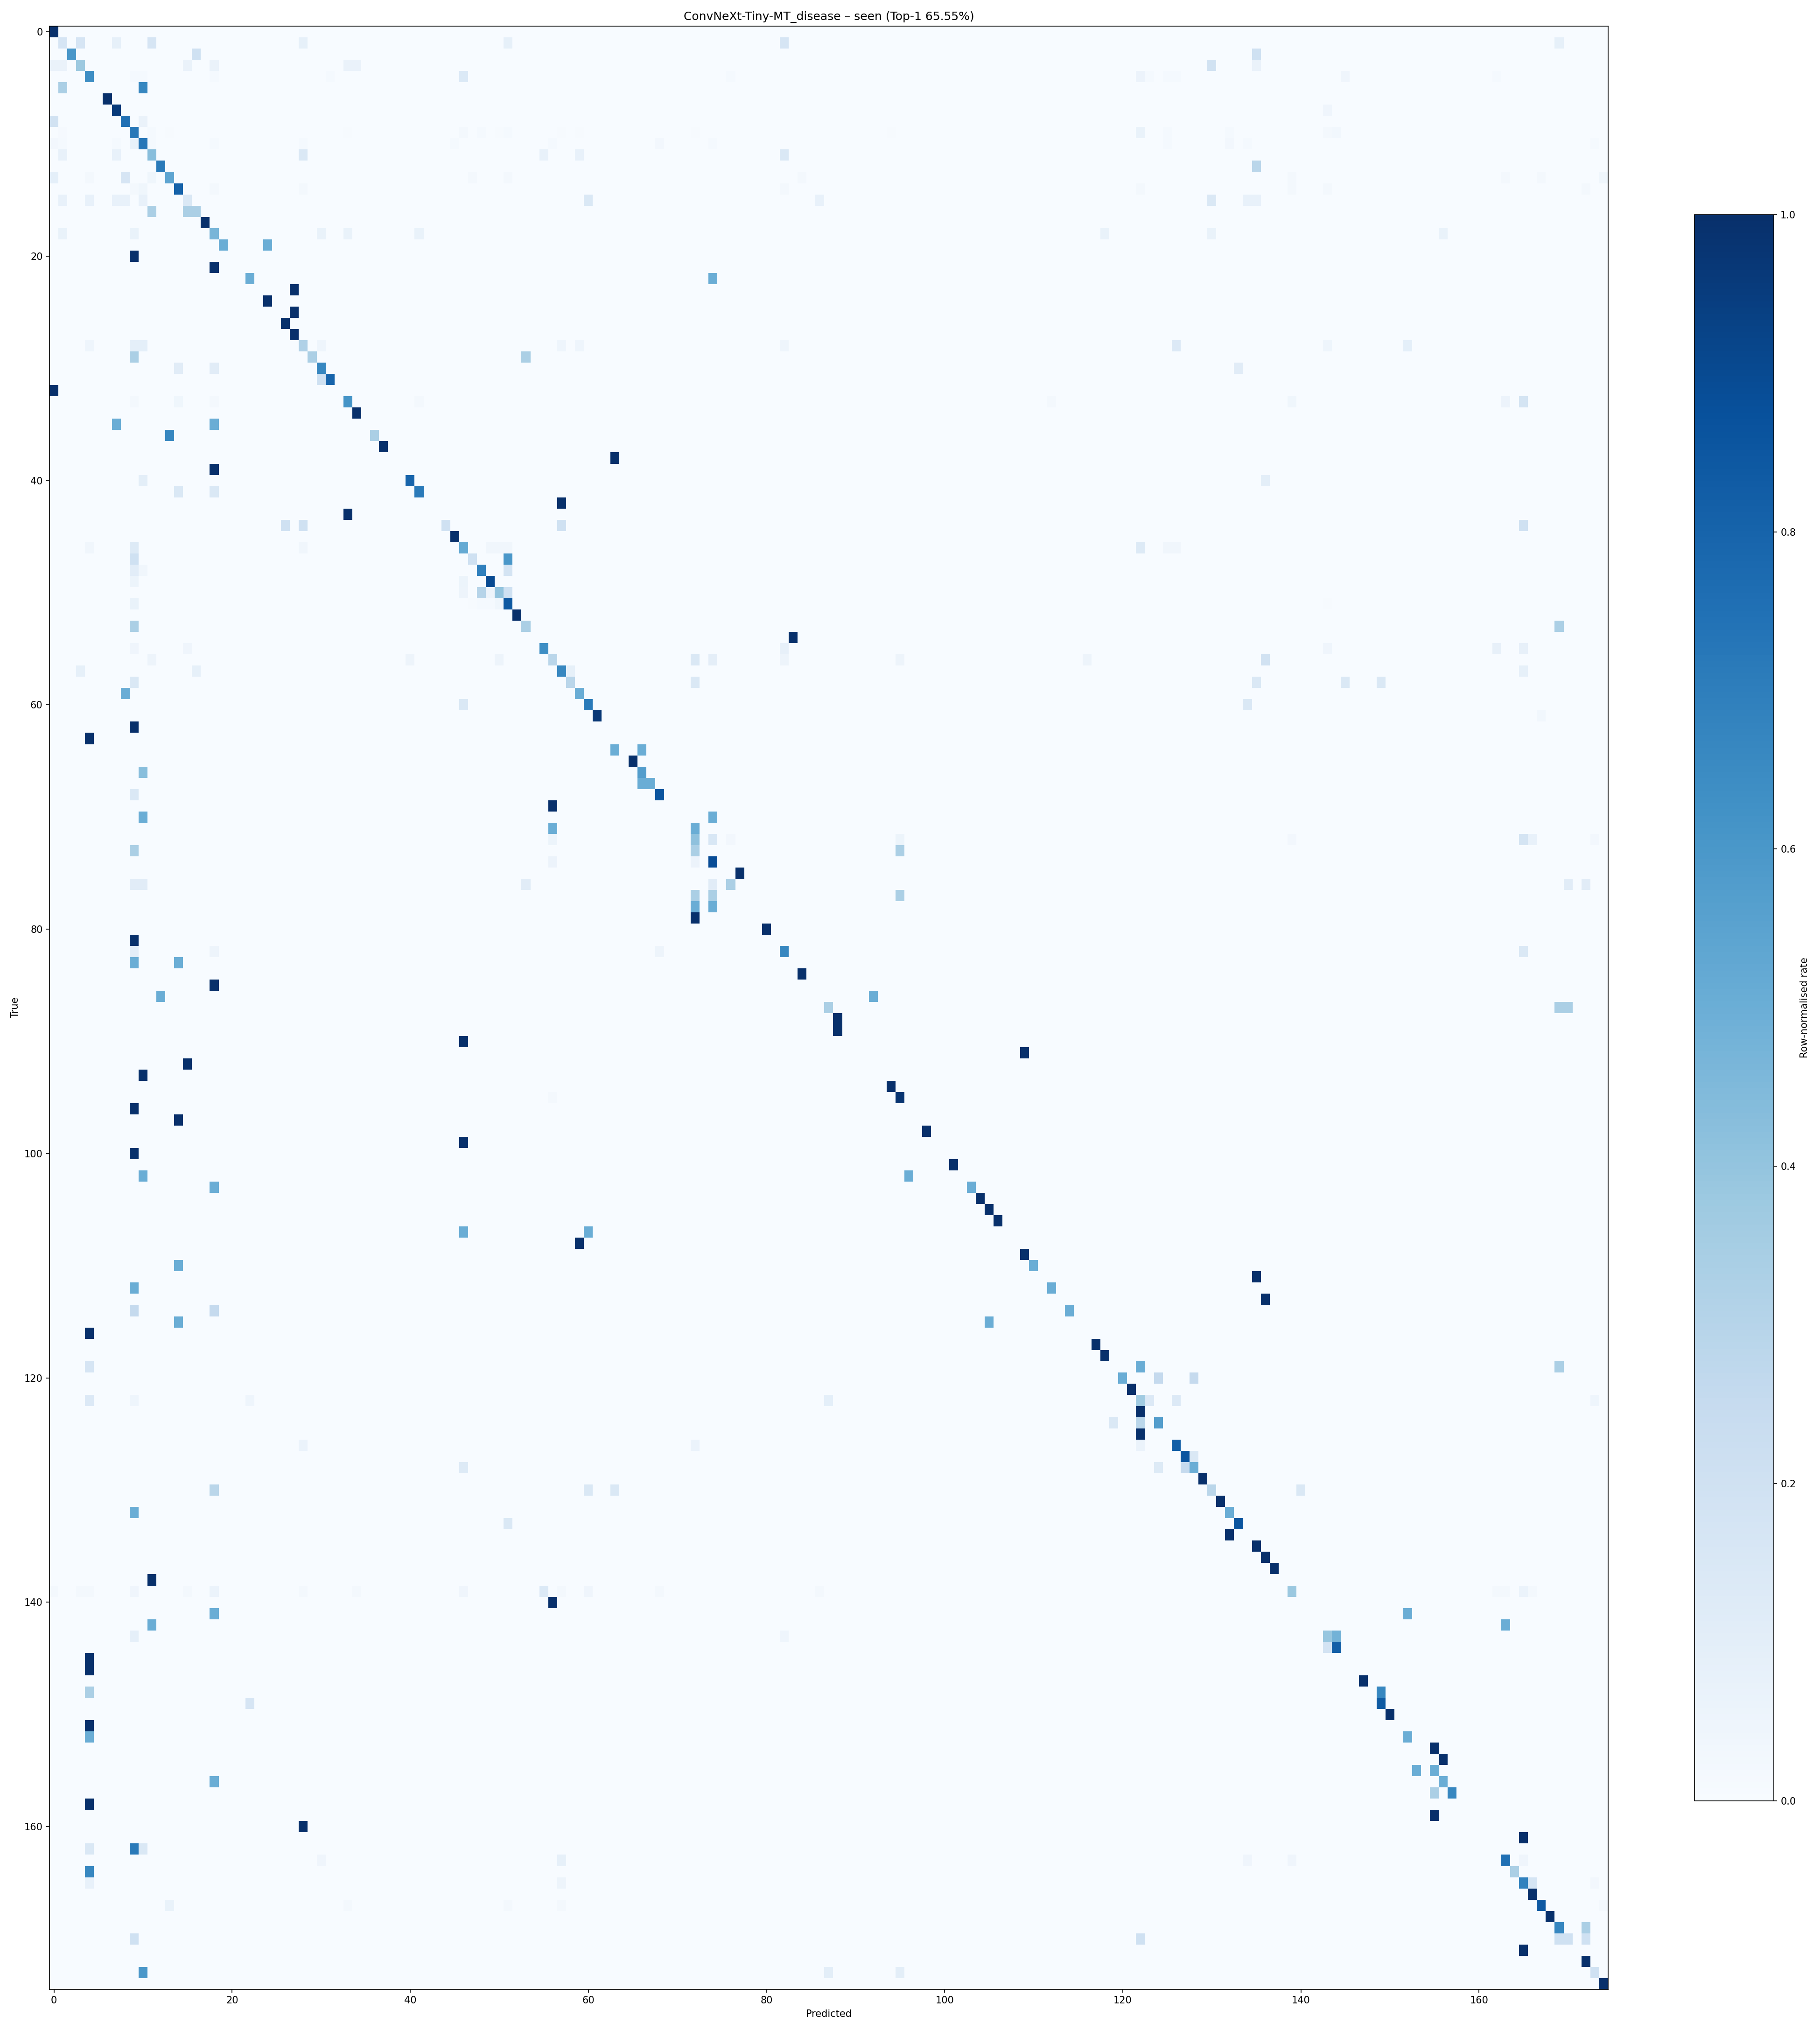

The file beside this chart, header and first rows:
, alternaria_blotch, alternaria_leaf_spot, aphis_spp, black_rot, brown_spot, cedar_apple_rust, eriosoma_lanigerum, frog_eye_leaf_spot, grey_spot, healthy, rust, marssonina_blotch, monillia_laxa, mosaic_virus, powdery_mildew, scab, venturia_inaequalis, coryneum_blight, anthracnose, black_leaf_streak, bunchy_top, cigar_end_rot, cordana_leaf_spot
alternaria_blotch, 16, 0, 0, 0, 0, 0, 0, 0, 0, 0, 0, 0, 0, 0, 0, 0, 0, 0, 0, 0, 0, 0, 0
alternaria_leaf_spot, 0, 2, 0, 2, 0, 0, 0, 1, 0, 0, 0, 2, 0, 0, 0, 0, 0, 0, 0, 0, 0, 0, 0
aphis_spp, 0, 0, 3, 0, 0, 0, 0, 0, 0, 0, 0, 0, 0, 0, 0, 0, 1, 0, 0, 0, 0, 0, 0
black_rot, 1, 1, 0, 6, 0, 0, 0, 0, 0, 0, 0, 0, 0, 0, 0, 1, 0, 0, 1, 0, 0, 0, 0
brown_spot, 0, 0, 0, 0, 46, 0, 0, 0, 0, 1, 1, 0, 0, 0, 0, 0, 0, 0, 1, 0, 0, 0, 0
cedar_apple_rust, 0, 1, 0, 0, 0, 0, 0, 0, 0, 0, 2, 0, 0, 0, 0, 0, 0, 0, 0, 0, 0, 0, 0
eriosoma_lanigerum, 0, 0, 0, 0, 0, 0, 4, 0, 0, 0, 0, 0, 0, 0, 0, 0, 0, 0, 0, 0, 0, 0, 0
frog_eye_leaf_spot, 0, 0, 0, 0, 0, 0, 0, 23, 0, 0, 0, 0, 0, 0, 0, 0, 0, 0, 0, 0, 0, 0, 0
grey_spot, 3, 0, 0, 0, 0, 0, 0, 0, 12, 0, 1, 0, 0, 0, 0, 0, 0, 0, 0, 0, 0, 0, 0
healthy, 0, 3, 0, 1, 1, 0, 0, 0, 0, 254, 0, 5, 0, 2, 1, 0, 0, 0, 0, 0, 0, 0, 0
rust, 2, 1, 0, 0, 0, 0, 0, 1, 0, 6, 61, 1, 0, 0, 0, 0, 0, 0, 1, 0, 0, 0, 0
marssonina_blotch, 0, 1, 0, 0, 0, 0, 0, 1, 0, 0, 0, 6, 0, 0, 0, 0, 0, 0, 0, 0, 0, 0, 0
monillia_laxa, 0, 0, 0, 0, 0, 0, 0, 0, 0, 0, 0, 0, 5, 0, 0, 0, 0, 0, 0, 0, 0, 0, 0
mosaic_virus, 5, 0, 0, 0, 1, 0, 0, 0, 9, 0, 0, 2, 0, 29, 0, 0, 0, 0, 0, 0, 0, 0, 0
powdery_mildew, 0, 0, 0, 0, 0, 0, 0, 0, 0, 1, 2, 0, 0, 0, 42, 0, 0, 0, 1, 0, 0, 0, 0
scab, 0, 1, 0, 0, 1, 0, 0, 1, 1, 0, 1, 0, 0, 0, 0, 2, 0, 0, 0, 0, 0, 0, 0
venturia_inaequalis, 0, 0, 0, 0, 0, 0, 0, 0, 0, 0, 0, 1, 0, 0, 0, 1, 1, 0, 0, 0, 0, 0, 0
coryneum_blight, 0, 0, 0, 0, 0, 0, 0, 0, 0, 0, 0, 0, 0, 0, 0, 0, 0, 1, 0, 0, 0, 0, 0
anthracnose, 0, 1, 0, 0, 0, 0, 0, 0, 0, 1, 0, 0, 0, 0, 0, 0, 0, 0, 7, 0, 0, 0, 0
black_leaf_streak, 0, 0, 0, 0, 0, 0, 0, 0, 0, 0, 0, 0, 0, 0, 0, 0, 0, 0, 0, 1, 0, 0, 0
bunchy_top, 0, 0, 0, 0, 0, 0, 0, 0, 0, 1, 0, 0, 0, 0, 0, 0, 0, 0, 0, 0, 0, 0, 0
cigar_end_rot, 0, 0, 0, 0, 0, 0, 0, 0, 0, 0, 0, 0, 0, 0, 0, 0, 0, 0, 1, 0, 0, 0, 0
cordana_leaf_spot, 0, 0, 0, 0, 0, 0, 0, 0, 0, 0, 0, 0, 0, 0, 0, 0, 0, 0, 0, 0, 0, 0, 1
panama_disease, 0, 0, 0, 0, 0, 0, 0, 0, 0, 0, 0, 0, 0, 0, 0, 0, 0, 0, 0, 0, 0, 0, 0
pestalotiopsis, 0, 0, 0, 0, 0, 0, 0, 0, 0, 0, 0, 0, 0, 0, 0, 0, 0, 0, 0, 0, 0, 0, 0
segatoka, 0, 0, 0, 0, 0, 0, 0, 0, 0, 0, 0, 0, 0, 0, 0, 0, 0, 0, 0, 0, 0, 0, 0
sigatoka, 0, 0, 0, 0, 0, 0, 0, 0, 0, 0, 0, 0, 0, 0, 0, 0, 0, 0, 0, 0, 0, 0, 0
xamthomonas, 0, 0, 0, 0, 0, 0, 0, 0, 0, 0, 0, 0, 0, 0, 0, 0, 0, 0, 0, 0, 0, 0, 0
downy_mildew, 0, 0, 0, 0, 1, 0, 0, 0, 0, 2, 2, 0, 0, 0, 0, 0, 0, 0, 0, 0, 0, 0, 0
fusarium_wilt, 0, 0, 0, 0, 0, 0, 0, 0, 0, 1, 0, 0, 0, 0, 0, 0, 0, 0, 0, 0, 0, 0, 0
angular_leaf_spot, 0, 0, 0, 0, 0, 0, 0, 0, 0, 0, 0, 0, 0, 0, 1, 0, 0, 0, 1, 0, 0, 0, 0
bean_rust, 0, 0, 0, 0, 0, 0, 0, 0, 0, 0, 0, 0, 0, 0, 0, 0, 0, 0, 0, 0, 0, 0, 0
halo_blight, 1, 0, 0, 0, 0, 0, 0, 0, 0, 0, 0, 0, 0, 0, 0, 0, 0, 0, 0, 0, 0, 0, 0
bacterial_spot, 0, 0, 0, 0, 0, 0, 0, 0, 0, 1, 0, 0, 0, 0, 2, 0, 0, 0, 1, 0, 0, 0, 0
blossom_end_rot, 0, 0, 0, 0, 0, 0, 0, 0, 0, 0, 0, 0, 0, 0, 0, 0, 0, 0, 0, 0, 0, 0, 0
frogeye_leaf_spot, 0, 0, 0, 0, 0, 0, 0, 1, 0, 0, 0, 0, 0, 0, 0, 0, 0, 0, 1, 0, 0, 0, 0
crinckle, 0, 0, 0, 0, 0, 0, 0, 0, 0, 0, 0, 0, 0, 2, 0, 0, 0, 0, 0, 0, 0, 0, 0
yellow_mosaic, 0, 0, 0, 0, 0, 0, 0, 0, 0, 0, 0, 0, 0, 0, 0, 0, 0, 0, 0, 0, 0, 0, 0
botrytis_blight, 0, 0, 0, 0, 0, 0, 0, 0, 0, 0, 0, 0, 0, 0, 0, 0, 0, 0, 0, 0, 0, 0, 0
mummy_berry, 0, 0, 0, 0, 0, 0, 0, 0, 0, 0, 0, 0, 0, 0, 0, 0, 0, 0, 1, 0, 0, 0, 0
scorch, 0, 0, 0, 0, 0, 0, 0, 0, 0, 0, 1, 0, 0, 0, 0, 0, 0, 0, 0, 0, 0, 0, 0
ring_spot, 0, 0, 0, 0, 0, 0, 0, 0, 0, 0, 0, 0, 0, 0, 1, 0, 0, 0, 1, 0, 0, 0, 0
alternaria_leaf_blight, 0, 0, 0, 0, 0, 0, 0, 0, 0, 0, 0, 0, 0, 0, 0, 0, 0, 0, 0, 0, 0, 0, 0
cavity_spot, 0, 0, 0, 0, 0, 0, 0, 0, 0, 0, 0, 0, 0, 0, 0, 0, 0, 0, 0, 0, 0, 0, 0
cercospora_leaf_blight, 0, 0, 0, 0, 0, 0, 0, 0, 0, 0, 0, 0, 0, 0, 0, 0, 0, 0, 0, 0, 0, 0, 0
red_rust, 0, 0, 0, 0, 0, 0, 0, 0, 0, 0, 0, 0, 0, 0, 0, 0, 0, 0, 0, 0, 0, 0, 0
bacterial_blight, 0, 0, 0, 0, 1, 0, 0, 0, 0, 4, 0, 0, 0, 0, 0, 0, 0, 0, 0, 0, 0, 0, 0
brown_leaf_spot, 0, 0, 0, 0, 0, 0, 0, 0, 0, 1, 0, 0, 0, 0, 0, 0, 0, 0, 0, 0, 0, 0, 0
brown_streak_disease, 0, 0, 0, 0, 0, 0, 0, 0, 0, 3, 1, 0, 0, 0, 0, 0, 0, 0, 0, 0, 0, 0, 0
green_mite, 0, 0, 0, 0, 0, 0, 0, 0, 0, 1, 0, 0, 0, 0, 0, 0, 0, 0, 0, 0, 0, 0, 0
green_mottle, 0, 0, 0, 0, 0, 0, 0, 0, 0, 0, 0, 0, 0, 0, 0, 0, 0, 0, 0, 0, 0, 0, 0
mosaic, 0, 0, 0, 0, 0, 0, 0, 0, 0, 9, 0, 0, 0, 0, 0, 0, 0, 0, 0, 0, 0, 0, 0
red_mite, 0, 0, 0, 0, 0, 0, 0, 0, 0, 0, 0, 0, 0, 0, 0, 0, 0, 0, 0, 0, 0, 0, 0
root_rot, 0, 0, 0, 0, 0, 0, 0, 0, 0, 1, 0, 0, 0, 0, 0, 0, 0, 0, 0, 0, 0, 0, 0
bacterial_soft_rot, 0, 0, 0, 0, 0, 0, 0, 0, 0, 0, 0, 0, 0, 0, 0, 0, 0, 0, 0, 0, 0, 0, 0
early_blight, 0, 0, 0, 0, 0, 0, 0, 0, 0, 1, 0, 0, 0, 0, 0, 1, 0, 0, 0, 0, 0, 0, 0
spot, 0, 0, 0, 0, 0, 0, 0, 0, 0, 0, 0, 1, 0, 0, 0, 0, 0, 0, 0, 0, 0, 0, 0
curl, 0, 0, 0, 1, 0, 0, 0, 0, 0, 0, 0, 0, 0, 0, 0, 0, 1, 0, 0, 0, 0, 0, 0
yellowing, 0, 0, 0, 0, 0, 0, 0, 0, 0, 1, 0, 0, 0, 0, 0, 0, 0, 0, 0, 0, 0, 0, 0
black_spot, 0, 0, 0, 0, 0, 0, 0, 0, 1, 0, 0, 0, 0, 0, 0, 0, 0, 0, 0, 0, 0, 0, 0
... 115 more rows
